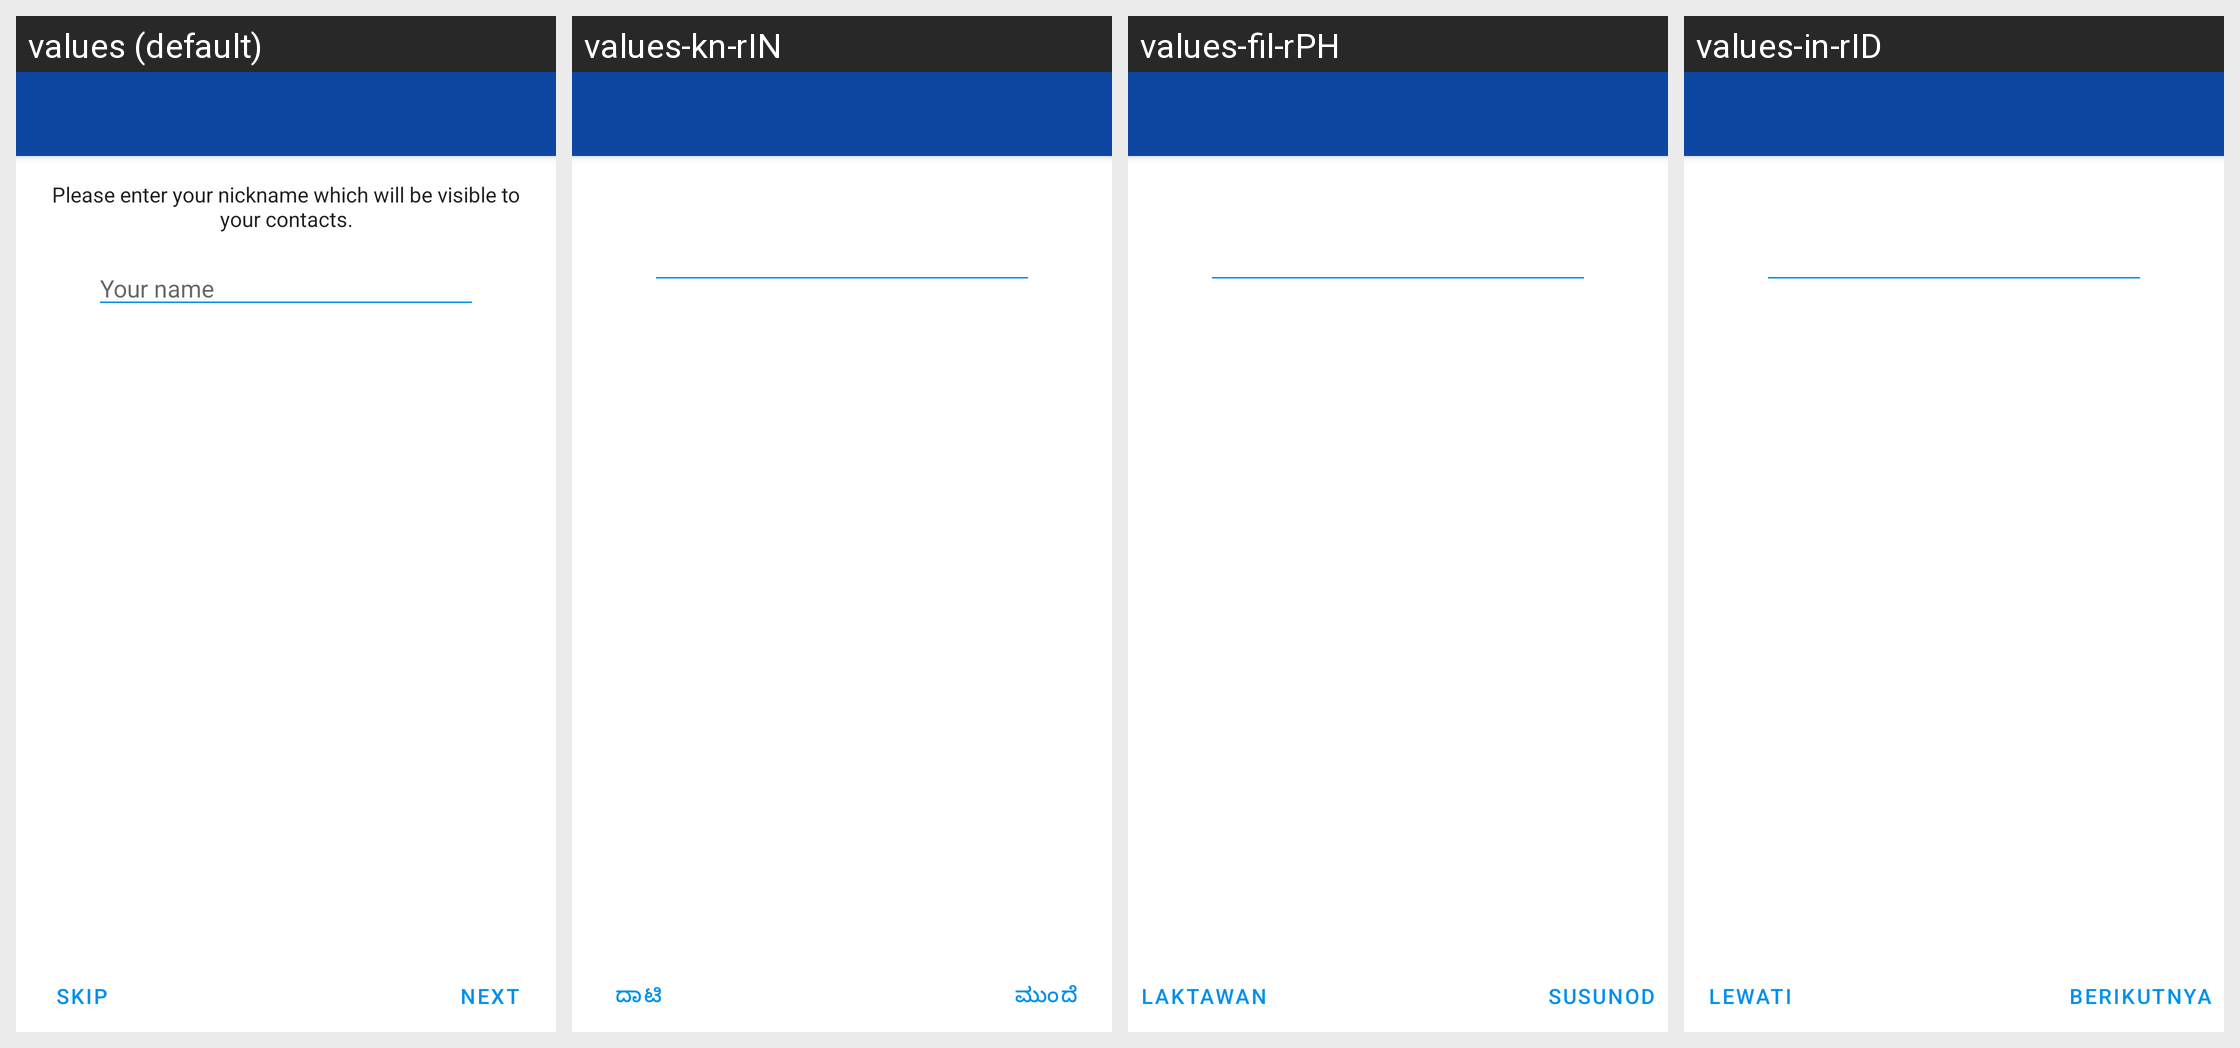

The Android screen above is rendered under several locales of the same app. Produce the string resources it draws, with the default and per-locale values.
Android screen res/layout/activity_enter_name.xml rendered under 4 locales, left to right: values (default), values-kn-rIN, values-fil-rPH, values-in-rID. Device: Nexus 5 (rendered at 1080×1920; each locale shown at half size, 540×960, under a caption strip naming it); theme ConversationsTheme.
Other locales in the repository, not shown: values-ar, values-ar-rSA, values-az, values-az-rAZ, values-bg, values-bg-rBG, values-ca, values-ca-rES, values-ceb, values-ceb-rPH, values-cs, values-cs-rCZ, values-da, values-de, values-de-rDE, values-el, values-el-rGR, values-es, values-es-rES, values-eu, values-eu-rES, values-fil, values-fr, values-fr-rFR, values-gl, values-gl-rES, values-in, values-it, values-it-rIT, values-ja-rJP, values-kn, values-nl, values-nl-rNL, values-no, values-pl, values-pl-rPL, values-pt, values-pt-rBR, values-pt-rPT, values-ro, values-ro-rRO, values-ru, values-ru-rRU, values-sv, values-sv-rSE, values-th-rTH, values-tl-rPH, values-tr, values-tr-rTR, values-uk, values-uk-rUA, values-zh, values-zh-rCN, values-zh-rTW.
Strings drawn on this screen, with the default value and each locale's value (text and hints the layout hard-codes, and strings that could not be matched under every locale, appear in the picture but are not listed):

next
  values: Next
  values-kn-rIN: ಮುಂದೆ
  values-fil-rPH: Susunod
  values-in-rID: Berikutnya

skip
  values: Skip
  values-kn-rIN: ದಾಟಿ
  values-fil-rPH: Laktawan
  values-in-rID: Lewati
